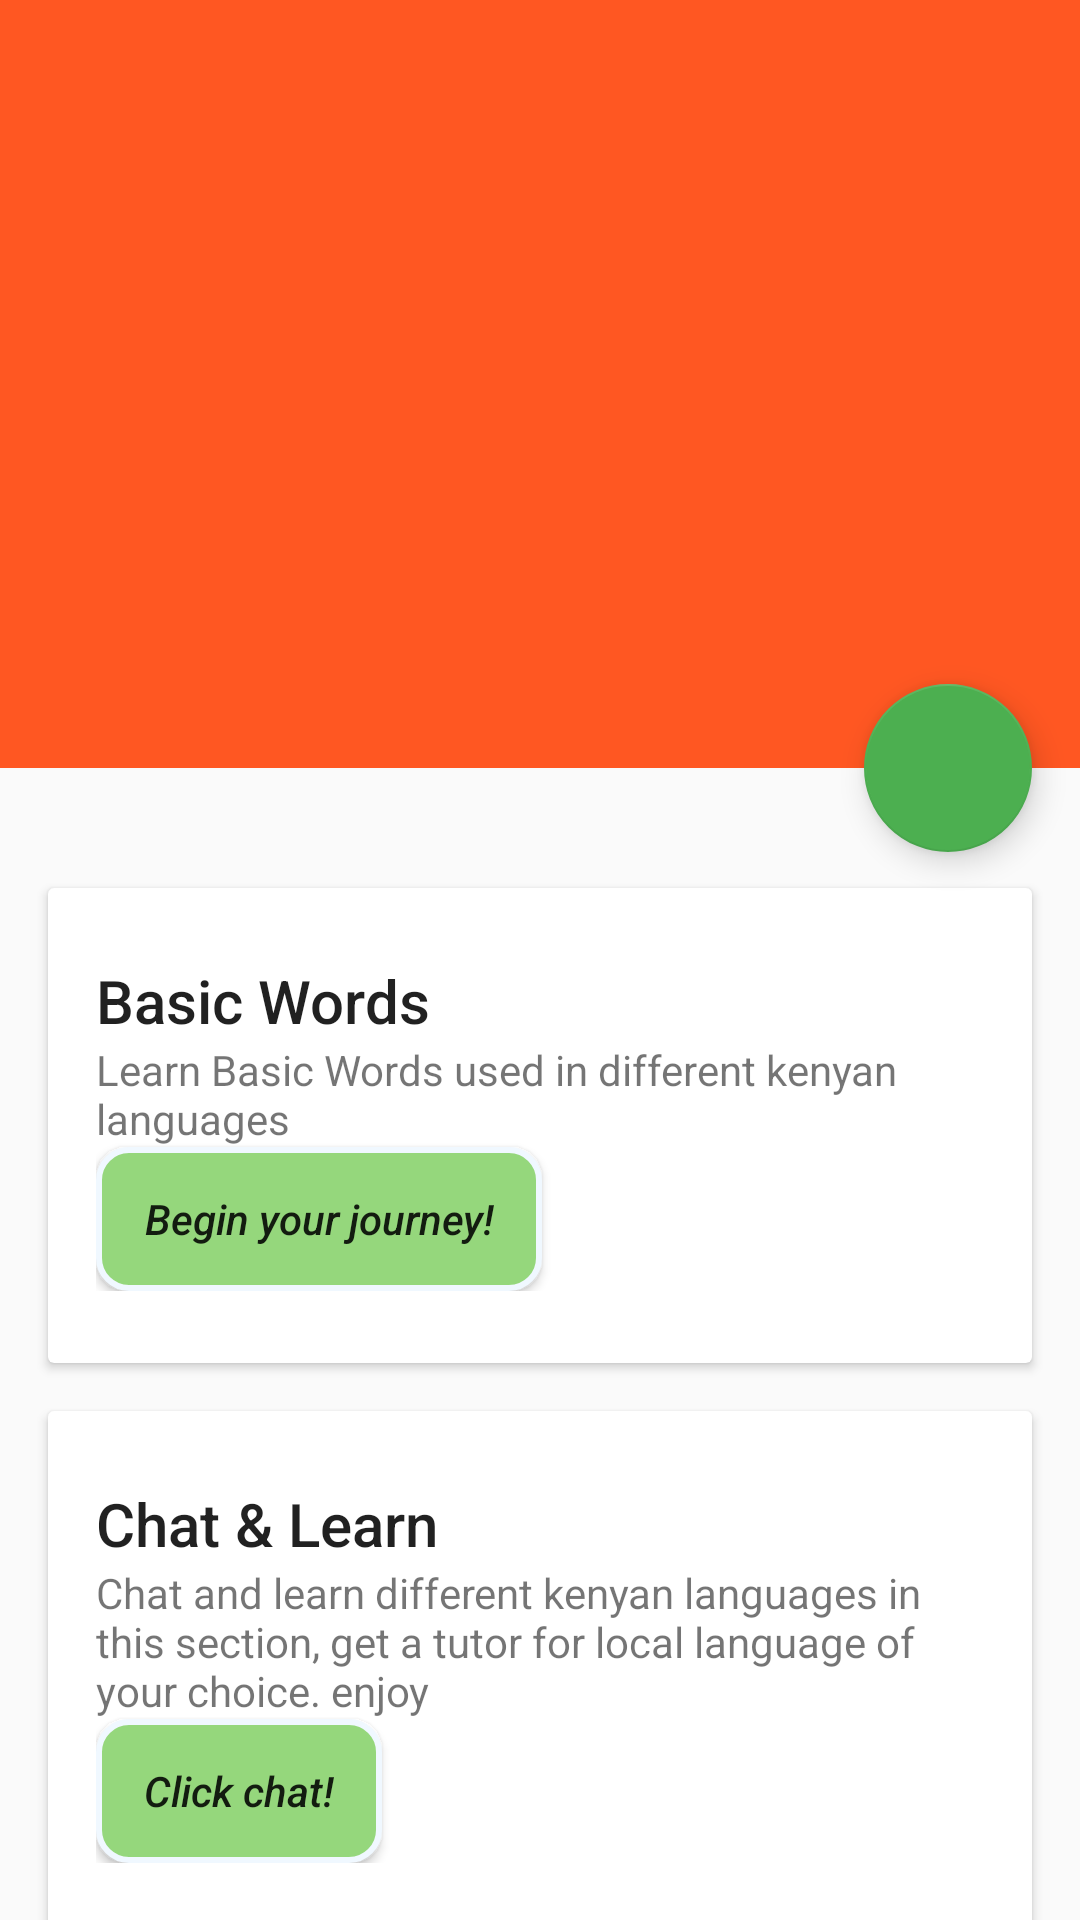

Layout XML and referenced resources for this Android screen:
<!-- AndroidManifest.xml: application theme Theme.DesignDemo -->
<!-- res/layout/activity_detail.xml -->
<?xml version="1.0" encoding="utf-8"?>
<android.support.design.widget.CoordinatorLayout xmlns:android="http://schemas.android.com/apk/res/android"
    xmlns:app="http://schemas.android.com/apk/res-auto"
    android:id="@+id/main_content"
    android:layout_width="match_parent"
    android:layout_height="match_parent"
    android:fitsSystemWindows="true">

    <android.support.design.widget.AppBarLayout
        android:id="@+id/appbar"
        android:layout_width="match_parent"
        android:layout_height="@dimen/detail_backdrop_height"
        android:fitsSystemWindows="true"
        android:theme="@style/ThemeOverlay.AppCompat.Dark.ActionBar">

        <android.support.design.widget.CollapsingToolbarLayout
            android:id="@+id/collapsing_toolbar"
            android:layout_width="match_parent"
            android:layout_height="match_parent"
            android:fitsSystemWindows="true"
            app:contentScrim="?attr/colorPrimary"
            app:expandedTitleMarginEnd="64dp"
            app:expandedTitleMarginStart="48dp"
            app:layout_scrollFlags="scroll|exitUntilCollapsed">

            <ImageView
                android:id="@+id/backdrop"
                android:layout_width="match_parent"
                android:layout_height="match_parent"
                android:fitsSystemWindows="true"
                android:scaleType="centerCrop"
                app:layout_collapseMode="parallax" />

            <android.support.v7.widget.Toolbar
                android:id="@+id/toolbar"
                android:layout_width="match_parent"
                android:layout_height="?attr/actionBarSize"
                app:layout_collapseMode="pin"
                app:popupTheme="@style/ThemeOverlay.AppCompat.Light" />

        </android.support.design.widget.CollapsingToolbarLayout>

    </android.support.design.widget.AppBarLayout>


    <android.support.v4.widget.NestedScrollView
        android:layout_width="match_parent"
        android:layout_height="match_parent"
        app:layout_behavior="@string/appbar_scrolling_view_behavior">

        <LinearLayout
            android:layout_width="match_parent"
            android:layout_height="match_parent"
            android:orientation="vertical"
            android:paddingTop="24dp">

            <android.support.v7.widget.CardView
                android:layout_width="match_parent"
                android:layout_height="wrap_content"
                android:layout_margin="@dimen/card_margin">

                <LinearLayout

                    style="@style/Widget.CardContent"
                    android:layout_width="match_parent"
                    android:layout_height="wrap_content">

                    <TextView

                        android:layout_width="match_parent"
                        android:layout_height="wrap_content"
                        android:text="@string/basic_words"
                        android:textAppearance="@style/TextAppearance.AppCompat.Title" />

                    <TextView
                        android:layout_width="match_parent"
                        android:layout_height="wrap_content"
                        android:text="@string/basic_words_in_different_kenyan_languages" />

                    <Button
                        android:id="@+id/basics"
                        android:layout_width="wrap_content"
                        android:layout_height="wrap_content"
                        android:background="@drawable/messageshape"
                        android:clickable="true"
                        android:focusable="true"
                        android:paddingLeft="16dp"
                        android:paddingRight="16dp"
                        android:text="@string/begin"
                        android:textAllCaps="false"
                        android:textStyle="italic" />

                </LinearLayout>

            </android.support.v7.widget.CardView>

            <android.support.v7.widget.CardView
                android:layout_width="match_parent"
                android:layout_height="wrap_content"
                android:layout_marginBottom="@dimen/card_margin"
                android:layout_marginLeft="@dimen/card_margin"
                android:layout_marginRight="@dimen/card_margin">


                <LinearLayout
                    style="@style/Widget.CardContent"
                    android:layout_width="match_parent"
                    android:layout_height="wrap_content">

                    <TextView
                        android:layout_width="match_parent"
                        android:layout_height="wrap_content"
                        android:text="@string/chat_learn"
                        android:textAppearance="@style/TextAppearance.AppCompat.Title" />

                    <TextView
                        android:layout_width="match_parent"
                        android:layout_height="wrap_content"
                        android:text="@string/chat_and_learn" />

                    <Button

                        android:layout_width="wrap_content"
                        android:layout_height="wrap_content"
                        android:background="@drawable/messageshape"
                        android:clickable="true"
                        android:focusable="true"
                        android:paddingLeft="16dp"
                        android:paddingRight="16dp"
                        android:text="@string/click_chat"
                        android:textAllCaps="false"
                        android:textStyle="italic" />

                </LinearLayout>

            </android.support.v7.widget.CardView>

            <android.support.v7.widget.CardView
                android:layout_width="match_parent"
                android:layout_height="wrap_content"
                android:layout_marginBottom="@dimen/card_margin"
                android:layout_marginLeft="@dimen/card_margin"
                android:layout_marginRight="@dimen/card_margin">

                <LinearLayout
                    style="@style/Widget.CardContent"
                    android:layout_width="match_parent"
                    android:layout_height="wrap_content">

                    <TextView
                        android:layout_width="match_parent"
                        android:layout_height="wrap_content"
                        android:text="Contribute &amp; Share"
                        android:textAppearance="@style/TextAppearance.AppCompat.Title" />

                    <TextView
                        android:layout_width="match_parent"
                        android:layout_height="wrap_content"
                        android:text="@string/contribute_and_share_our_unique_kenyan_cultures_we_are_diverse_unique_and_beautiful_in_different_ways" />

                    <Button

                        android:layout_width="wrap_content"
                        android:layout_height="wrap_content"
                        android:background="@drawable/messageshape"
                        android:clickable="true"
                        android:focusable="true"
                        android:paddingLeft="16dp"
                        android:paddingRight="16dp"
                        android:text="@string/share_your_culture_through_written_or_pictures"
                        android:textAllCaps="false"
                        android:textStyle="italic" />

                </LinearLayout>

            </android.support.v7.widget.CardView>

        </LinearLayout>

    </android.support.v4.widget.NestedScrollView>

    <android.support.design.widget.FloatingActionButton
        android:layout_width="wrap_content"
        android:layout_height="wrap_content"
        android:layout_margin="@dimen/fab_margin"
        android:clickable="true"
        android:focusable="true"
        android:src="@drawable/ic_discuss"
        app:layout_anchor="@id/appbar"
        app:layout_anchorGravity="bottom|right|end" />

</android.support.design.widget.CoordinatorLayout>
<!-- resources referenced by this layout -->
<resources>
  <dimen name="card_margin">16dp</dimen>
  <dimen name="detail_backdrop_height">256dp</dimen>
  <dimen name="fab_margin">16dp</dimen>
  <!-- drawable messageshape (drawable) -->
  <?xml version="1.0" encoding="utf-8"?>
  <shape xmlns:android="http://schemas.android.com/apk/res/android">
      <stroke
          android:width="2dp"
          android:color="@color/category_phrases">
  
      </stroke>
      <solid android:color="@color/phrases_activity" />
      <corners android:radius="10dp" />
  </shape>
  <string name="basic_words">Basic Words</string>
  <string name="basic_words_in_different_kenyan_languages">Learn Basic Words used in different kenyan languages</string>
  <string name="begin">Begin your journey!</string>
  <string name="chat_and_learn">Chat and learn different kenyan languages in this section, get a tutor for  local language of your choice. enjoy</string>
  <string name="chat_learn">Chat &amp; Learn</string>
  <string name="click_chat">Click chat!</string>
  <string name="contribute_and_share_our_unique_kenyan_cultures_we_are_diverse_unique_and_beautiful_in_different_ways">Contribute and share our unique kenyan cultures. We are diverse, unique and beautiful in different ways</string>
  <string name="share_your_culture_through_written_or_pictures">Share your culture through writings or posting pictures!</string>
  <style name="Widget.CardContent" parent="android:Widget">
          <item name="android:paddingLeft">16dp</item>
          <item name="android:paddingRight">16dp</item>
          <item name="android:paddingTop">24dp</item>
          <item name="android:paddingBottom">24dp</item>
          <item name="android:orientation">vertical</item>
      </style>
  <style name="Theme.DesignDemo" parent="Base.Theme.DesignDemo" />
  <color name="category_phrases">#F0F8FF</color>
  <color name="phrases_activity">#95D77C</color>
  <style name="Base.Theme.DesignDemo" parent="Theme.AppCompat.DayNight.NoActionBar">
          <item name="colorPrimary">#FF5722</item>
          <item name="colorPrimaryDark">#E64A19</item>
          <item name="colorAccent">#4CAF50</item>
      </style>
</resources>
